Run: headless pygame with SDL's dummy video driver; simulated clock (each Clock.tick advances the game by its frame time, no real sleeping); random seed 0; keys injected as events and as key.get_pressed() state; no mouse input.
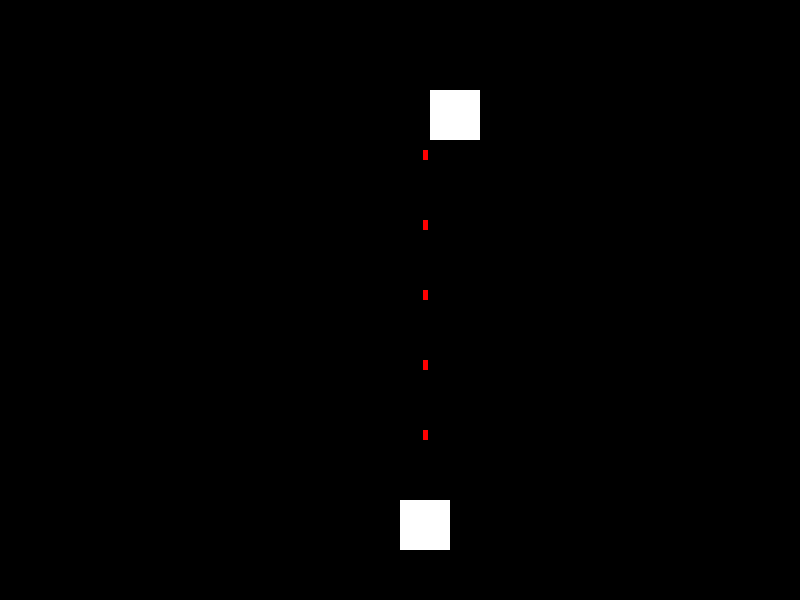
Frame 1 of 4 · flips 1–60 · no input
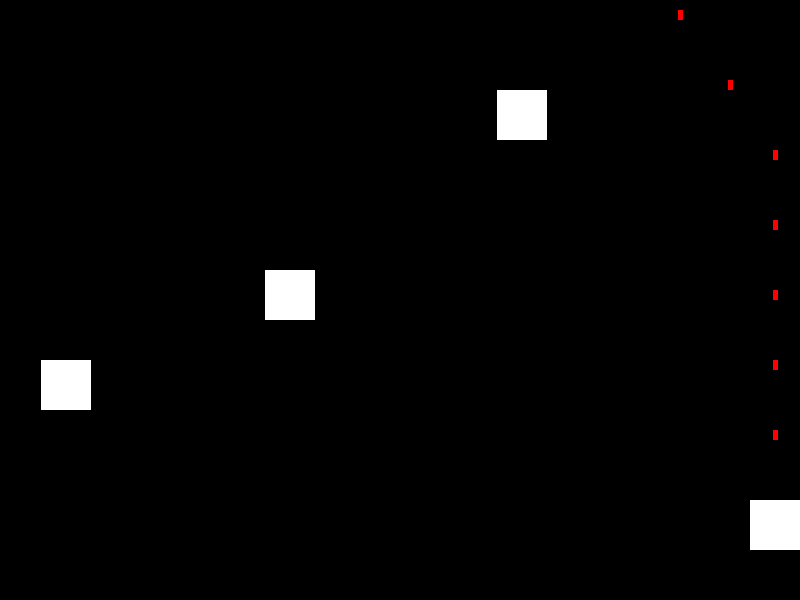
Frame 2 of 4 · flips 61–180 · tapped SPACE, RETURN · held RIGHT (→), D
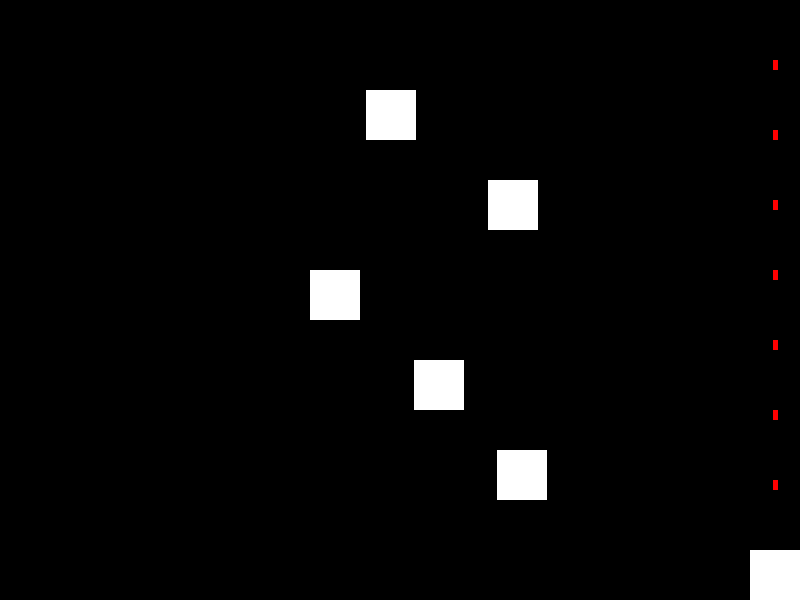
Frame 3 of 4 · flips 181–300 · held DOWN (↓), S
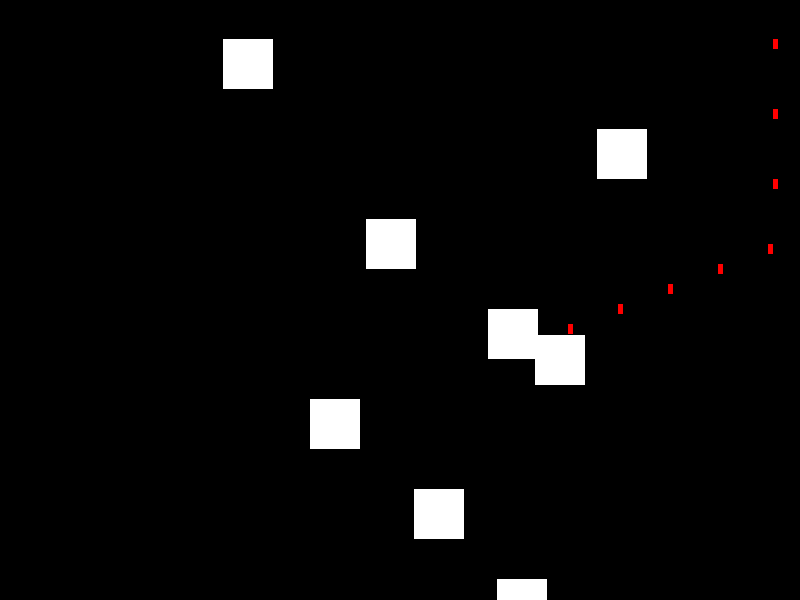
Frame 4 of 4 · flips 301–420 · held LEFT (←), A, UP (↑), W

The pygame program that drew these frames:

import pygame
import random

# 初始化 pygame
pygame.init()

# 屏幕设置
WIDTH, HEIGHT = 800, 600
screen = pygame.display.set_mode((WIDTH, HEIGHT))
pygame.display.set_caption("打飞机游戏")

# 颜色定义
WHITE = (255, 255, 255)
BLACK = (0, 0, 0)
RED = (255, 0, 0)

# 飞机设置
plane_width, plane_height = 50, 50
plane_x, plane_y = WIDTH // 2, HEIGHT - 100
plane_speed = 5

# 子弹设置
bullets = []
bullet_width, bullet_height = 5, 10
bullet_speed = 7

# 障碍物设置
obstacles = []
obstacle_width, obstacle_height = 50, 50
obstacle_speed = 3
spawn_interval = 30  # 每隔多少帧生成一个障碍物

# 游戏时钟
clock = pygame.time.Clock()

def draw_plane(x, y):
    pygame.draw.rect(screen, WHITE, (x, y, plane_width, plane_height))

def draw_bullet(bullets):
    for bullet in bullets:
        pygame.draw.rect(screen, RED, bullet)

def draw_obstacles(obstacles):
    for obstacle in obstacles:
        pygame.draw.rect(screen, WHITE, obstacle)

def main():
    global plane_x, plane_y
    running = True
    frame_count = 0

    while running:
        screen.fill(BLACK)
        for event in pygame.event.get():
            if event.type == pygame.QUIT:
                running = False

        # 飞机移动
        keys = pygame.key.get_pressed()
        if keys[pygame.K_LEFT] and plane_x > 0:
            plane_x -= plane_speed
        if keys[pygame.K_RIGHT] and plane_x < WIDTH - plane_width:
            plane_x += plane_speed
        if keys[pygame.K_UP] and plane_y > 0:
            plane_y -= plane_speed
        if keys[pygame.K_DOWN] and plane_y < HEIGHT - plane_height:
            plane_y += plane_speed

        # 自动发射子弹
        if frame_count % 10 == 0:  # 每 10 帧发射一颗子弹
            bullets.append(pygame.Rect(plane_x + plane_width // 2 - bullet_width // 2, plane_y, bullet_width, bullet_height))

        # 更新子弹位置
        bullets[:] = [bullet for bullet in bullets if bullet.y > 0]
        for bullet in bullets:
            bullet.y -= bullet_speed

        # 生成障碍物
        if frame_count % spawn_interval == 0:
            obstacle_x = random.randint(0, WIDTH - obstacle_width)
            obstacles.append(pygame.Rect(obstacle_x, 0, obstacle_width, obstacle_height))

        # 更新障碍物位置
        obstacles[:] = [obstacle for obstacle in obstacles if obstacle.y < HEIGHT]
        for obstacle in obstacles:
            obstacle.y += obstacle_speed

        # 检测子弹与障碍物碰撞
        for bullet in bullets[:]:
            for obstacle in obstacles[:]:
                if bullet.colliderect(obstacle):
                    bullets.remove(bullet)
                    obstacles.remove(obstacle)
                    break

        # 检测飞机与障碍物碰撞
        for obstacle in obstacles:
            if pygame.Rect(plane_x, plane_y, plane_width, plane_height).colliderect(obstacle):
                print("游戏结束！")
                running = False

        # 绘制元素
        draw_plane(plane_x, plane_y)
        draw_bullet(bullets)
        draw_obstacles(obstacles)

        pygame.display.flip()
        clock.tick(60)
        frame_count += 1

    pygame.quit()

if __name__ == "__main__":
    main()
